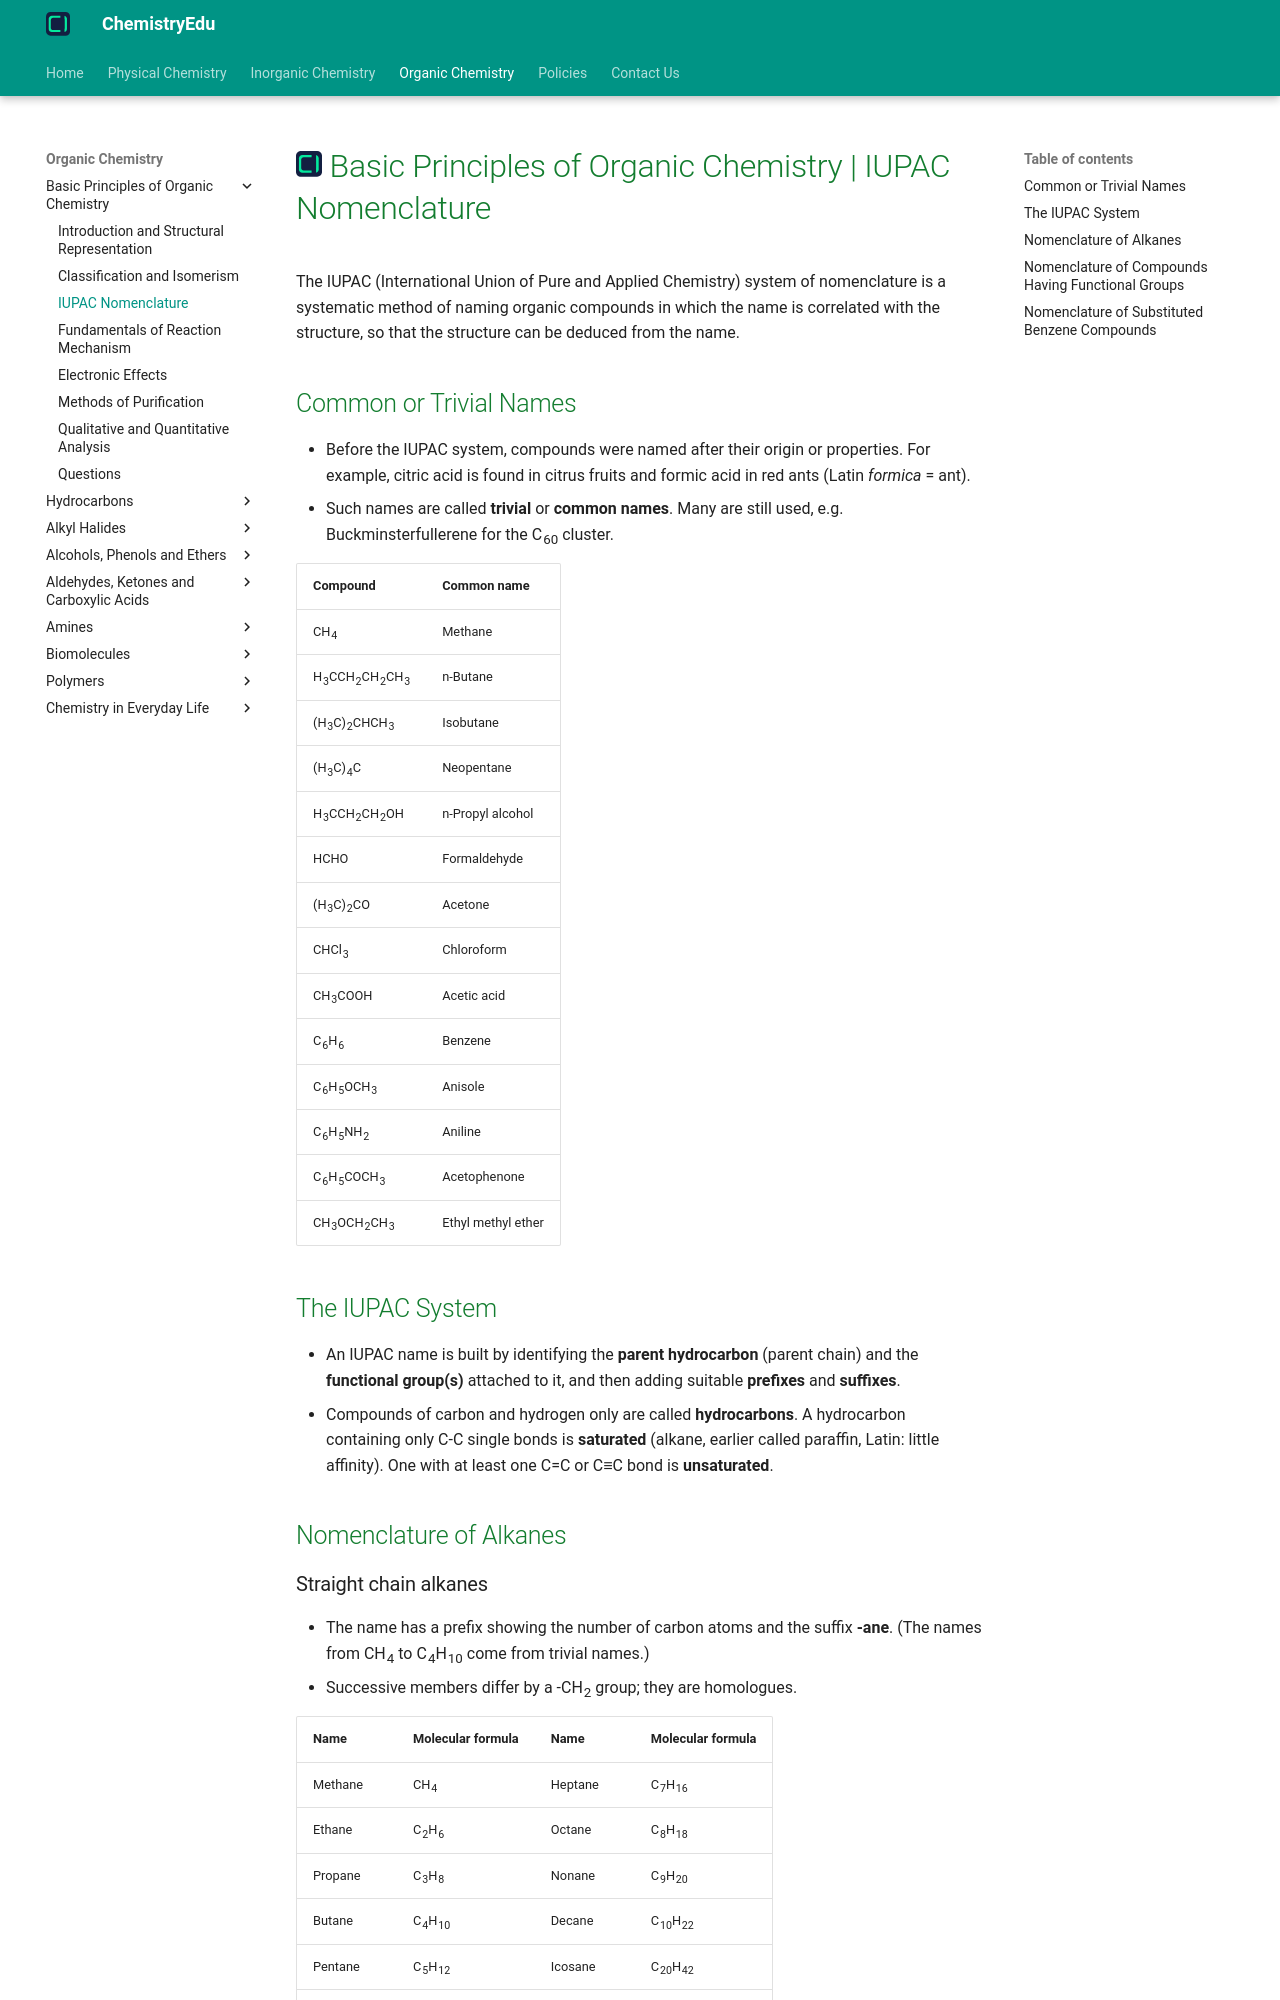

repository: KingChampion36/chemistryedu · page: organic-chemistry/basic-principles/iupac-nomenclature/index.html · generator: mkdocs

---
title: Basic Principles of Organic Chemistry | IUPAC Nomenclature
description: The IUPAC (International Union of Pure and Applied Chemistry) system of nomenclature is a systematic method of naming organic compounds in which the name is correlated with the structure, so that the structure can be deduced from the name.
---

# [![ChemistryEdu Logo](../../images/favicon.svg){ align=left, width=3.8% }](../../index.md)  Basic Principles of Organic Chemistry | IUPAC Nomenclature

The IUPAC (International Union of Pure and Applied Chemistry) system of nomenclature is a systematic method of naming organic compounds in which the name is correlated with the structure, so that the structure can be deduced from the name.

## Common or Trivial Names

* Before the IUPAC system, compounds were named after their origin or properties. For example, citric acid is found in citrus fruits and formic acid in red ants (Latin *formica* = ant).
* Such names are called **trivial** or **common names**. Many are still used, e.g. Buckminsterfullerene for the C<sub>60</sub> cluster.

Compound                                                         | Common name
-----------------------------------------------------------------|------------------------
CH<sub>4</sub>                                                   | Methane
H<sub>3</sub>CCH<sub>2</sub>CH<sub>2</sub>CH<sub>3</sub>         | n-Butane
(H<sub>3</sub>C)<sub>2</sub>CHCH<sub>3</sub>                     | Isobutane
(H<sub>3</sub>C)<sub>4</sub>C                                    | Neopentane
H<sub>3</sub>CCH<sub>2</sub>CH<sub>2</sub>OH                     | n-Propyl alcohol
HCHO                                                             | Formaldehyde
(H<sub>3</sub>C)<sub>2</sub>CO                                   | Acetone
CHCl<sub>3</sub>                                                 | Chloroform
CH<sub>3</sub>COOH                                               | Acetic acid
C<sub>6</sub>H<sub>6</sub>                                       | Benzene
C<sub>6</sub>H<sub>5</sub>OCH<sub>3</sub>                        | Anisole
C<sub>6</sub>H<sub>5</sub>NH<sub>2</sub>                         | Aniline
C<sub>6</sub>H<sub>5</sub>COCH<sub>3</sub>                       | Acetophenone
CH<sub>3</sub>OCH<sub>2</sub>CH<sub>3</sub>                      | Ethyl methyl ether
